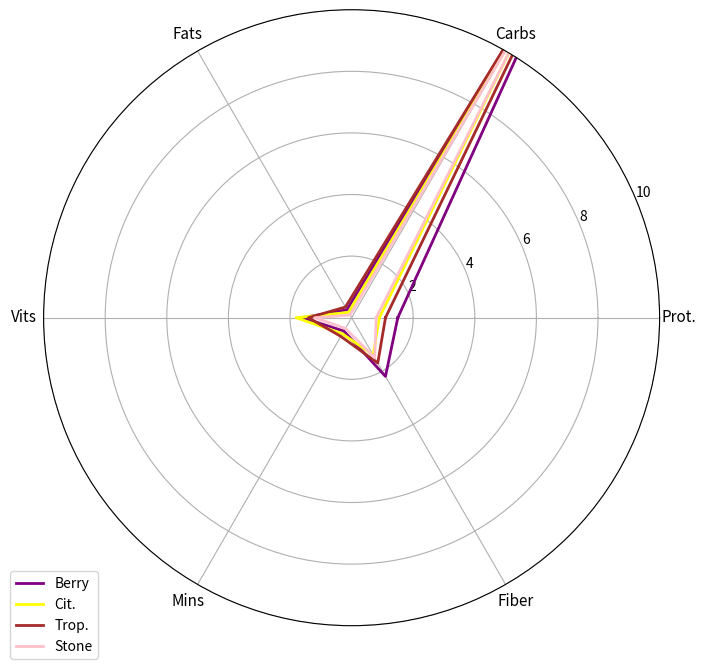

This figure's Python source:
import matplotlib.pyplot as plt
import numpy as np
from math import pi

# Shortened category names
categories = ['Prot.', 'Carbs', 'Fats', 'Vits', 'Mins', 'Fiber']
berries = [1.5, 14.2, 0.3, 1.6, 0.5, 2.2]
citrus = [0.9, 11.8, 0.2, 1.8, 0.6, 1.4]
tropical = [1.1, 13.5, 0.4, 1.4, 0.7, 1.7]
stone_fruits = [0.8, 12.0, 0.1, 1.2, 0.4, 1.5]
N = len(categories)

angles = np.linspace(0, 2 * pi, N, endpoint=False).tolist()
angles += angles[:1]
berries += berries[:1]
citrus += citrus[:1]
tropical += tropical[:1]
stone_fruits += stone_fruits[:1]

fig, ax = plt.subplots(figsize=(8, 8), subplot_kw=dict(polar=True))

# Plot with color descriptions only
ax.plot(angles, berries, color='purple', linewidth=2, label="Berry")
ax.plot(angles, citrus, color='yellow', linewidth=2, label="Cit.")
ax.plot(angles, tropical, color='brown', linewidth=2, label="Trop.")
ax.plot(angles, stone_fruits, color='pink', linewidth=2, label="Stone")

ax.set_xticks(angles[:-1])
ax.set_xticklabels(categories, fontsize=11)
ax.set_ylim(0, 10)

# Add legend with concise labels
ax.legend(loc='upper right', bbox_to_anchor=(0.1, 0.1))

plt.show()
